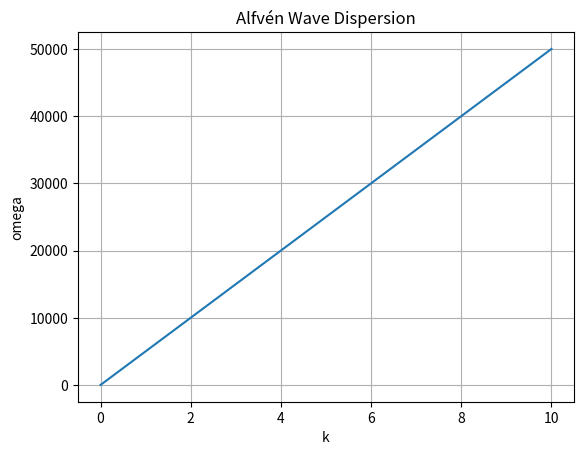

Write the Python code that produced this figure.
%matplotlib inline
import numpy as np
import matplotlib.pyplot as plt

def alfven_waves():
    k = np.linspace(0, 10, 100)
    Va = 5000.0
    omega = k * Va
    plt.plot(k, omega)
    plt.title("Alfvén Wave Dispersion")
    plt.xlabel("k")
    plt.ylabel("omega")
    plt.grid(True); plt.savefig("alfven.png")

if __name__ == "__main__":
    alfven_waves()
